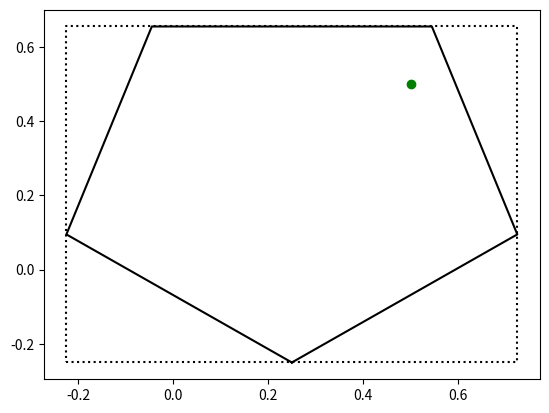

Write the Python code that produced this figure.
import numpy as np
import matplotlib.pyplot as plt

def square(L : int) -> np.ndarray:
    return np.array([
        [0., 0.],
        [1., 0.],
        [1., 1.],
        [0., 1.],
    ]) * L

def pentagon(L : int) -> np.ndarray:
    return (np.array([
        [0.550, 0.450],
        [0.455, 0.519],
        [0.491, 0.631],
        [0.609, 0.631],
        [0.645, 0.519]
    ]) - 0.5) * L

class PointInPolygon2D:
    def __init__(self, polygon_array, point, gridsize=0.1):
        self.polygon = np.concatenate([polygon_array, np.array([polygon_array[0, :]])], axis=0)
        self.point = point

    @property
    def box(self):
        return np.array([
            self.polygon[:, 0].min(),
            self.polygon[:, 0].max(),
            self.polygon[:, 1].min(),
            self.polygon[:, 1].max()
        ])

    @property
    def in_box(self):
        box = self.box
        return (
            self.point[0] > box[0] and \
            self.point[0] < box[1] and \
            self.point[1] > box[2] and \
            self.point[1] < box[3]
        )

    @property
    def in_polygon(self):
        if not self.in_box:
            return False
        # do ray casting
        intersections = 0
        # choose a point outside the bounding box

        # create a vector equation of the line
        # connecting the points

        # use linear algebra to check how many intersections
        # there are
        return True

    def plot(self):
        fig, ax = plt.subplots()
        colour = 'g' if self.in_polygon else 'r'
        box = np.array([
            [self.box[0], self.box[2]],
            [self.box[1], self.box[2]],
            [self.box[1], self.box[3]],
            [self.box[0], self.box[3]],
            [self.box[0], self.box[2]]
        ])
        ax.plot(self.polygon[:, 0], self.polygon[:, 1], 'k-')
        ax.plot(box[:, 0], box[:, 1], 'k:')
        ax.plot(self.point[0], self.point[1], f'{colour}o')
        plt.show()

def main(**kwargs):
    obj = PointInPolygon2D(pentagon(5), np.array([0.5, 0.5]))
    print(obj.box)
    print(obj.in_box)
    obj.plot()
    return 

if __name__ == '__main__':
    main()